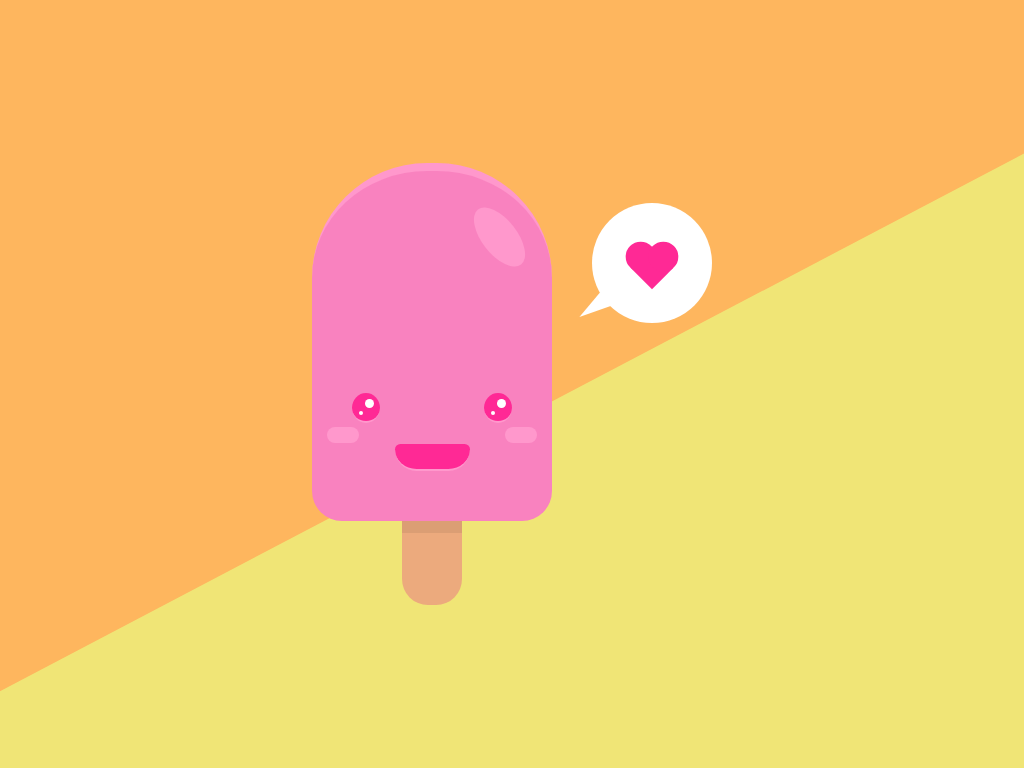

Reproduce this picture with HTML and CSS.

<!-- file: cute-popsicle.html -->
<!doctype html>
<html lang="en">
<head>
  <meta charset="utf-8">
  <meta name="viewport" content="width=device-width, initial-scale=1">
  <title>Cute Popsicle</title>
  <link rel="stylesheet" href="cute-popsicle.css">
</head>
<body>
<div class="container__outer flex">
<div class="container__art flex">
<div class="container__popsicle flex">
<div class="popsicle flex">
<div class="glare"></div>
<div class="face flex">
<div class="eyes flex">
<div class="eye"></div>
<div class="eye"></div>
</div>
<div class="cheeks flex">
<div class="cheek"></div>
<div class="cheek"></div>
</div>
<div class="mouth"></div>
</div>
</div>
<div class="stick"></div>
</div>
<div class="container__bubble flex">
<div class="bubble">
<div class="heart"></div>
</div>
</div>
</div>
</div>
</body>
</html>


/* file: cute-popsicle.css */
/* Annie Bombanie · https://codepen.io/anniebombanie/pen/XWmjbzJ
   Collection: https://github.com/pagespeed-pro/css-art.com/tree/1ce83a9cee23fec9a7b1d665c8b40f9d464c97ee/artwork/cute-popsicle */
body {
  background-color: #f0e576;
  overflow: hidden;
  margin: 0;
  height: 100%;
}

.flex {
  display: flex;
}

.container__outer {
  justify-content: center;
  align-items: center;
  height: 100%;
  width: 100%;
  position: absolute;
  top: 50%;
  left: 50%;
  transform: translate(-50%, -50%);
}
.container__outer::before {
  content: '';
  clip-path: polygon(0 0, 100% 0, 100% 20%, 0 90%);
  background-color: #feb65e;
  display: block;
  position: absolute;
  height: 100%;
  width: 100%;
  left: 0;
  top: 0;
  z-index: -10;
}
.container__art {
  justify-content: center;
  align-items: flex-start;
}
.container__popsicle {
  flex-direction: column;
  align-items: center;
}
.container__popsicle .popsicle {
  width: 240px;
  height: 350px;
  background-color: #f982bf;
  flex-direction: column;
  justify-content: space-around;
  border-radius: 115px 115px 30px 30px;
  border-top: 8px solid #ff98cc;
}
.container__popsicle .glare {
  width: 35px;
  height: 70px;
  background-color: #ff98cc;
  position: relative;
  left: 170px;
  bottom: 20px;
  transform: rotate(-38deg);
  border-radius: 50%;
}
.container__popsicle .face {
  flex-direction: column;
  align-items: center;
  justify-content: space-between;
  height: 78px;
}
.container__popsicle .eyes {
  justify-content: space-between;
  width: 160px;
}
.container__popsicle .eye {
  width: 28px;
  height: 28px;
  background: #ff2995;
  border-radius: 50%;
  position: relative;
  border-bottom: 2px solid #ff98cc;
}
.container__popsicle .eye::before, .container__popsicle .eye::after {
  content: '';
  display: block;
  position: absolute;
  background-color: #fff;
  border-radius: 50%;
}
.container__popsicle .eye:before {
  width: 9px;
  height: 9px;
  top: 6px;
  right: 6px;
}
.container__popsicle .eye:after {
  width: 4px;
  height: 4px;
  bottom: 6px;
  left: 7px;
}
.container__popsicle .cheeks {
  justify-content: space-between;
  width: 210px;
}
.container__popsicle .cheek {
  width: 32px;
  height: 16px;
  margin-top: 3px;
  background: #ff98cc;
  border-radius: 14px;
  position: relative;
}
.container__popsicle .mouth {
  width: 75px;
  height: 25px;
  background-color: #ff2995;
  border-radius: 10px 10px 40px 40px;
  border-bottom: 2px solid #ff98cc;
}
.container__popsicle .stick {
  width: 60px;
  height: 72px;
  border-top: 12px solid #db9e74;
  background-color: #ecaa7d;
  border-radius: 0 0 26px 26px;
}
.container__bubble {
  position: relative;
  background-color: #fff;
  border-radius: 50%;
  margin-left: 40px;
  margin-top: 40px;
  width: 120px;
  height: 120px;
  justify-content: center;
  align-items: center;
}
.container__bubble:before {
  content: '';
  transform: skewX(-40deg);
  position: absolute;
  top: 70%;
  left: 0;
  border-width: 30px 60px 0 0;
  border-style: solid;
  border-color: #fff transparent;
}
.container__bubble .heart {
  background-color: #ff2995;
  height: 30px;
  width: 30px;
  transform: rotate(-45deg);
  position: relative;
  margin-top: 10px;
}
.container__bubble .heart::before, .container__bubble .heart::after {
  content: '';
  background-color: #ff2995;
  border-radius: 50%;
  position: absolute;
  height: 30px;
  width: 30px;
}
.container__bubble .heart::before {
  top: -16px;
  left: 0;
}
.container__bubble .heart::after {
  top: 0;
  right: -16px;
}
